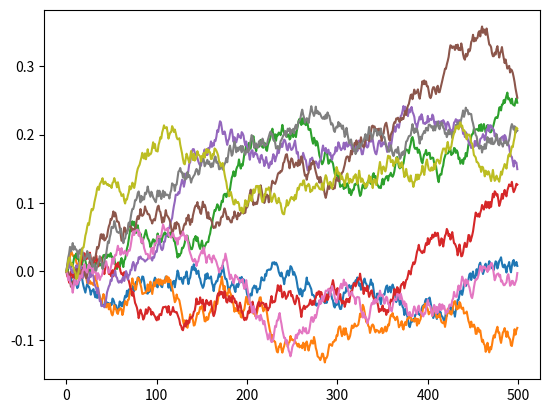

Here is the Python script that generated this plot:
# In this we demonstrate code reuse and abstraction using a function
# everything else is left the same

# Import necessary modules
import time
import random
import matplotlib.pyplot as plt

def RandomWalk(drift, scale, nPeriods):
	# Starting value
	prices = [0]
	# For each step, pic a random direction, apply parameters, 
	# and then add the previous value so displacement is cumulative
	for x in range(1, nPeriods):
		price = drift + scale*random.uniform(-1, 1)
		price += prices[x-1]
		prices.append(price)

	return prices

# Seeding the random pseudo random functions
random.seed(time.time())

# Our X range
nPeriods = 500
time = range(nPeriods)

# Parameters
drift = 0.0001
scale = 0.01

# Random walk some amount of times
for walk in range(1,10):
	prices = RandomWalk(drift, scale, nPeriods)
	plt.plot(time, prices)

# Draw the plot
plt.show()



	